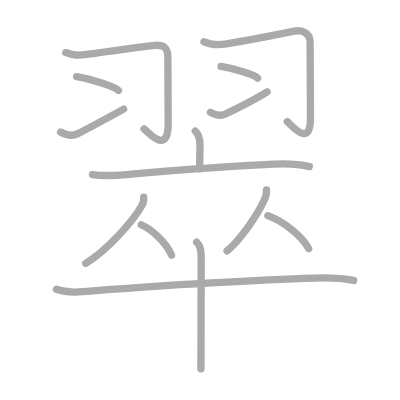
t = 0.00 s
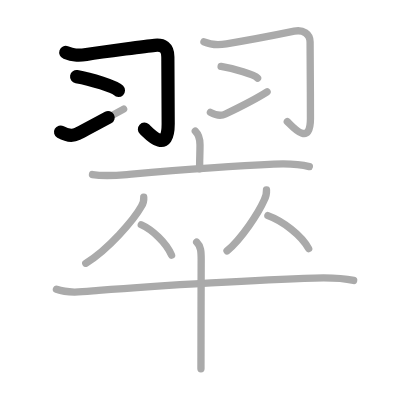
t = 2.75 s
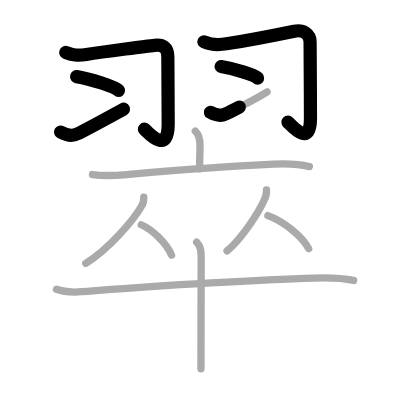
t = 5.50 s
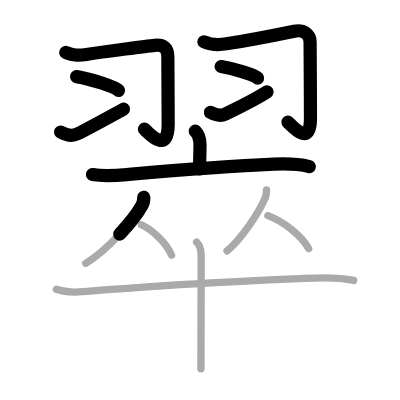
t = 8.50 s
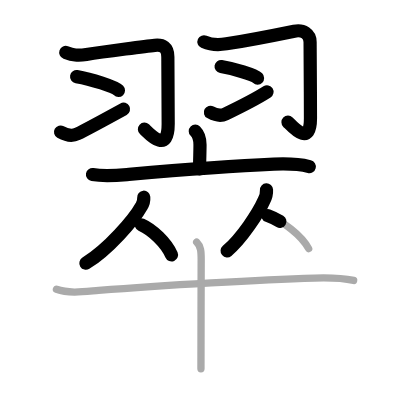
t = 11.25 s
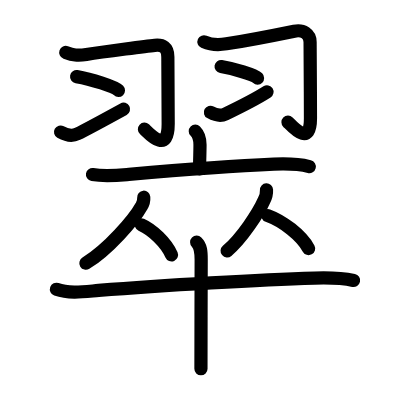
t = 14.00 s

The animated SVG that drew these frames (rendered in a browser with its animation timeline set to each time). Animation: 14 SMIL elements (animate=14); one cycle of 14.00 s.

<?xml version="1.0" standalone="no"?>
<!DOCTYPE svg PUBLIC "-//W3C//DTD SVG 1.1//EN"   "http://www.w3.org/Graphics/SVG/1.1/DTD/svg11.dtd">
<svg width="400px" height="400px"  version="1.1" xmlns="http://www.w3.org/2000/svg">
  <defs>
    <marker id="Triangle" viewBox="0 0 10 10" refX="0" refY="5" markerUnits="strokeWidth" markerWidth="3" style="stroke-opacity:0%;fill:#aaaaaa;" markerHeight="2" orient="auto">
      <path d="M 0 0 L 10 5 L 0 10 z" />
    </marker>
    
    <marker id="Arrow" viewBox="0 0 10 10" refX="5" refY="5" markerUnits="strokeWidth" markerWidth="1.8" style="stroke-opacity:0%;fill:#770000;" markerHeight="2" orient="auto">
      <path d="M 0 4 L 6 4 L 4 1 L 10 5 L 4 9 L 6 6 L 0 6 z" />
        <circle cx="5" cy="5" r="5" />
      </marker>
    
    <marker id="TriangleRed" viewBox="0 0 10 10" refX="0" refY="5" markerUnits="strokeWidth" markerWidth="3" style="stroke-opacity:0%;fill:#CC0000;" markerHeight="2" orient="auto">
      <path d="M 0 0 L 10 5 L 0 10 z" />
    </marker>
    
    <marker id="ArrowRed" viewBox="0 0 10 10" refX="5" refY="5" markerUnits="strokeWidth" markerWidth="1.8" style="stroke-opacity:0%;fill:#CC0000;" markerHeight="2" orient="auto">
      <path d="M 0 4 L 6 4 L 4 1 L 10 5 L 4 9 L 6 6 L 0 6 z" />
        <circle cx="5" cy="5" r="5" />
      </marker>
    
  </defs>
  
  <path style="fill:#ffffff; fill-opacity:100%; fill-rule:evenodd; stroke-width:0;" d="M 0 0 L 400px 0 L 400px 400px L 0 400px L 0 0" />

  <g transform="scale(3.6697247706422 3.6697247706422)">
<path style="fill:none; fill-opacity:0%; fill-rule:evenodd; stroke:#aaaaaa; stroke-opacity:100%; stroke-width: 1.5pt; stroke-linejoin:round; stroke-linecap:round;" d="M17.92 14.29c1.95 0.71 3.14 0.96 5.61 0.56c5.04-0.81 17.1-2.33 18.63-2.49c2.21-0.23 3.58 0.52 3.58 3.14c0 2.82 0.09 15 0.09 18.31c0 8.76-5.7 2.02-6.56 1.31"></path>
<path style="fill:none; fill-opacity:0%; fill-rule:evenodd; stroke:#aaaaaa; stroke-opacity:100%; stroke-width: 1.5pt; stroke-linejoin:round; stroke-linecap:round;" d="M20.88 20.88c4.03 0.67 10.4 2.74 11.4 3.77"></path>
<path style="fill:none; fill-opacity:0%; fill-rule:evenodd; stroke:#aaaaaa; stroke-opacity:100%; stroke-width: 1.5pt; stroke-linejoin:round; stroke-linecap:round;" d="M16.5 35.97c1.61 0.91 2.95 1.3 4.57 0.52c0.95-0.46 8.59-4.54 12.62-6.75"></path>
<path style="fill:none; fill-opacity:0%; fill-rule:evenodd; stroke:#aaaaaa; stroke-opacity:100%; stroke-width: 1.5pt; stroke-linejoin:round; stroke-linecap:round;" d="M55.58 11.39c1.92 0.86 3.64 0.96 6.11 0.56c5.04-0.81 16.98-3.14 18.49-3.45c2.43-0.5 4.32 0.75 4.32 2.95c0 2.43 0.1 13.43 0.1 20.87c0 8.27-5.45 1.52-6.31 0.81"></path>
<path style="fill:none; fill-opacity:0%; fill-rule:evenodd; stroke:#aaaaaa; stroke-opacity:100%; stroke-width: 1.5pt; stroke-linejoin:round; stroke-linecap:round;" d="M60.25 18.12c3.51 0.56 9.07 2.29 9.94 3.15"></path>
<path style="fill:none; fill-opacity:0%; fill-rule:evenodd; stroke:#aaaaaa; stroke-opacity:100%; stroke-width: 1.5pt; stroke-linejoin:round; stroke-linecap:round;" d="M57.34 30.61c1.45 0.81 2.65 1.16 4.1 0.46c0.85-0.41 8.44-4.18 11.34-6.04"></path>
<path style="fill:none; fill-opacity:0%; fill-rule:evenodd; stroke:#aaaaaa; stroke-opacity:100%; stroke-width: 1.5pt; stroke-linejoin:round; stroke-linecap:round;" d="M53.22 35.75c1.08 1.08 1.28 2.76 1.28 3.69c0 1.94-0.11 4.19-0.11 6.57"></path>
<path style="fill:none; fill-opacity:0%; fill-rule:evenodd; stroke:#aaaaaa; stroke-opacity:100%; stroke-width: 1.5pt; stroke-linejoin:round; stroke-linecap:round;" d="M25.2 47.56c3.42 0.57 6.45 0.26 9.92-0.04c10.59-0.92 28.45-2.32 39.5-2.79c2.74-0.12 6.12-0.22 9.67 0.66"></path>
<path style="fill:none; fill-opacity:0%; fill-rule:evenodd; stroke:#aaaaaa; stroke-opacity:100%; stroke-width: 1.5pt; stroke-linejoin:round; stroke-linecap:round;" d="M39.17 53.74c0.07 0.9-0.14 1.72-0.63 2.47c-2.03 3.66-9.06 11.81-15.17 15.53"></path>
<path style="fill:none; fill-opacity:0%; fill-rule:evenodd; stroke:#aaaaaa; stroke-opacity:100%; stroke-width: 1.5pt; stroke-linejoin:round; stroke-linecap:round;" d="M38.5 61.25c2.99 1.34 6.8 4.89 8.25 8.26"></path>
<path style="fill:none; fill-opacity:0%; fill-rule:evenodd; stroke:#aaaaaa; stroke-opacity:100%; stroke-width: 1.5pt; stroke-linejoin:round; stroke-linecap:round;" d="M72.62 51.74c0.05 0.97-0.15 1.89-0.62 2.76c-1.59 3.59-6.15 10.53-10.13 13.87"></path>
<path style="fill:none; fill-opacity:0%; fill-rule:evenodd; stroke:#aaaaaa; stroke-opacity:100%; stroke-width: 1.5pt; stroke-linejoin:round; stroke-linecap:round;" d="M73 58.75c4.02 1.46 9.15 5.33 11.11 9"></path>
<path style="fill:none; fill-opacity:0%; fill-rule:evenodd; stroke:#aaaaaa; stroke-opacity:100%; stroke-width: 1.5pt; stroke-linejoin:round; stroke-linecap:round;" d="M15.38 78.84c3.58 1.27 7.84 0.6 11.49 0.3c17.74-1.44 44.36-2.94 58.87-3.37c3.68-0.11 7.03-0.12 10.63 0.65"></path>
<path style="fill:none; fill-opacity:0%; fill-rule:evenodd; stroke:#aaaaaa; stroke-opacity:100%; stroke-width: 1.5pt; stroke-linejoin:round; stroke-linecap:round;" d="M53.59 66c1.15 1.14 1.23 2.5 1.23 4.73c0 0.91-0.04 14.14-0.05 23.02c-0.01 2.91-0.01 5.36-0.01 6.75"></path>

<path style="fill:none; fill-opacity:0%; fill-rule:evenodd; stroke:#000000; stroke-opacity:100%; stroke-width: 2.7pt; stroke-linejoin:round; stroke-linecap:round;" d="M17.92 14.29c1.95 0.71 3.14 0.96 5.61 0.56c5.04-0.81 17.1-2.33 18.63-2.49c2.21-0.23 3.58 0.52 3.58 3.14c0 2.82 0.09 15 0.09 18.31c0 8.76-5.7 2.02-6.56 1.31" pathLength="100" stroke-dashoffset="100" stroke-dasharray="100 105"><animate id="dashAnim1" attributeName="stroke-dashoffset" from="100" to="0" dur="1s" calcMode="linear" fill="freeze"/></path>
<path style="fill:none; fill-opacity:0%; fill-rule:evenodd; stroke:#000000; stroke-opacity:100%; stroke-width: 2.7pt; stroke-linejoin:round; stroke-linecap:round;" d="M20.88 20.88c4.03 0.67 10.4 2.74 11.4 3.77" pathLength="100" stroke-dashoffset="100" stroke-dasharray="100 105"><animate id="dashAnim2" attributeName="stroke-dashoffset" from="100" to="0" dur="1s" calcMode="linear" begin="dashAnim1.end" fill="freeze"/></path>
<path style="fill:none; fill-opacity:0%; fill-rule:evenodd; stroke:#000000; stroke-opacity:100%; stroke-width: 2.7pt; stroke-linejoin:round; stroke-linecap:round;" d="M16.5 35.97c1.61 0.91 2.95 1.3 4.57 0.52c0.95-0.46 8.59-4.54 12.62-6.75" pathLength="100" stroke-dashoffset="100" stroke-dasharray="100 105"><animate id="dashAnim3" attributeName="stroke-dashoffset" from="100" to="0" dur="1s" calcMode="linear" begin="dashAnim2.end" fill="freeze"/></path>
<path style="fill:none; fill-opacity:0%; fill-rule:evenodd; stroke:#000000; stroke-opacity:100%; stroke-width: 2.7pt; stroke-linejoin:round; stroke-linecap:round;" d="M55.58 11.39c1.92 0.86 3.64 0.96 6.11 0.56c5.04-0.81 16.98-3.14 18.49-3.45c2.43-0.5 4.32 0.75 4.32 2.95c0 2.43 0.1 13.43 0.1 20.87c0 8.27-5.45 1.52-6.31 0.81" pathLength="100" stroke-dashoffset="100" stroke-dasharray="100 105"><animate id="dashAnim4" attributeName="stroke-dashoffset" from="100" to="0" dur="1s" calcMode="linear" begin="dashAnim3.end" fill="freeze"/></path>
<path style="fill:none; fill-opacity:0%; fill-rule:evenodd; stroke:#000000; stroke-opacity:100%; stroke-width: 2.7pt; stroke-linejoin:round; stroke-linecap:round;" d="M60.25 18.12c3.51 0.56 9.07 2.29 9.94 3.15" pathLength="100" stroke-dashoffset="100" stroke-dasharray="100 105"><animate id="dashAnim5" attributeName="stroke-dashoffset" from="100" to="0" dur="1s" calcMode="linear" begin="dashAnim4.end" fill="freeze"/></path>
<path style="fill:none; fill-opacity:0%; fill-rule:evenodd; stroke:#000000; stroke-opacity:100%; stroke-width: 2.7pt; stroke-linejoin:round; stroke-linecap:round;" d="M57.34 30.61c1.45 0.81 2.65 1.16 4.1 0.46c0.85-0.41 8.44-4.18 11.34-6.04" pathLength="100" stroke-dashoffset="100" stroke-dasharray="100 105"><animate id="dashAnim6" attributeName="stroke-dashoffset" from="100" to="0" dur="1s" calcMode="linear" begin="dashAnim5.end" fill="freeze"/></path>
<path style="fill:none; fill-opacity:0%; fill-rule:evenodd; stroke:#000000; stroke-opacity:100%; stroke-width: 2.7pt; stroke-linejoin:round; stroke-linecap:round;" d="M53.22 35.75c1.08 1.08 1.28 2.76 1.28 3.69c0 1.94-0.11 4.19-0.11 6.57" pathLength="100" stroke-dashoffset="100" stroke-dasharray="100 105"><animate id="dashAnim7" attributeName="stroke-dashoffset" from="100" to="0" dur="1s" calcMode="linear" begin="dashAnim6.end" fill="freeze"/></path>
<path style="fill:none; fill-opacity:0%; fill-rule:evenodd; stroke:#000000; stroke-opacity:100%; stroke-width: 2.7pt; stroke-linejoin:round; stroke-linecap:round;" d="M25.2 47.56c3.42 0.57 6.45 0.26 9.92-0.04c10.59-0.92 28.45-2.32 39.5-2.79c2.74-0.12 6.12-0.22 9.67 0.66" pathLength="100" stroke-dashoffset="100" stroke-dasharray="100 105"><animate id="dashAnim8" attributeName="stroke-dashoffset" from="100" to="0" dur="1s" calcMode="linear" begin="dashAnim7.end" fill="freeze"/></path>
<path style="fill:none; fill-opacity:0%; fill-rule:evenodd; stroke:#000000; stroke-opacity:100%; stroke-width: 2.7pt; stroke-linejoin:round; stroke-linecap:round;" d="M39.17 53.74c0.07 0.9-0.14 1.72-0.63 2.47c-2.03 3.66-9.06 11.81-15.17 15.53" pathLength="100" stroke-dashoffset="100" stroke-dasharray="100 105"><animate id="dashAnim9" attributeName="stroke-dashoffset" from="100" to="0" dur="1s" calcMode="linear" begin="dashAnim8.end" fill="freeze"/></path>
<path style="fill:none; fill-opacity:0%; fill-rule:evenodd; stroke:#000000; stroke-opacity:100%; stroke-width: 2.7pt; stroke-linejoin:round; stroke-linecap:round;" d="M38.5 61.25c2.99 1.34 6.8 4.89 8.25 8.26" pathLength="100" stroke-dashoffset="100" stroke-dasharray="100 105"><animate id="dashAnim10" attributeName="stroke-dashoffset" from="100" to="0" dur="1s" calcMode="linear" begin="dashAnim9.end" fill="freeze"/></path>
<path style="fill:none; fill-opacity:0%; fill-rule:evenodd; stroke:#000000; stroke-opacity:100%; stroke-width: 2.7pt; stroke-linejoin:round; stroke-linecap:round;" d="M72.62 51.74c0.05 0.97-0.15 1.89-0.62 2.76c-1.59 3.59-6.15 10.53-10.13 13.87" pathLength="100" stroke-dashoffset="100" stroke-dasharray="100 105"><animate id="dashAnim11" attributeName="stroke-dashoffset" from="100" to="0" dur="1s" calcMode="linear" begin="dashAnim10.end" fill="freeze"/></path>
<path style="fill:none; fill-opacity:0%; fill-rule:evenodd; stroke:#000000; stroke-opacity:100%; stroke-width: 2.7pt; stroke-linejoin:round; stroke-linecap:round;" d="M73 58.75c4.02 1.46 9.15 5.33 11.11 9" pathLength="100" stroke-dashoffset="100" stroke-dasharray="100 105"><animate id="dashAnim12" attributeName="stroke-dashoffset" from="100" to="0" dur="1s" calcMode="linear" begin="dashAnim11.end" fill="freeze"/></path>
<path style="fill:none; fill-opacity:0%; fill-rule:evenodd; stroke:#000000; stroke-opacity:100%; stroke-width: 2.7pt; stroke-linejoin:round; stroke-linecap:round;" d="M15.38 78.84c3.58 1.27 7.84 0.6 11.49 0.3c17.74-1.44 44.36-2.94 58.87-3.37c3.68-0.11 7.03-0.12 10.63 0.65" pathLength="100" stroke-dashoffset="100" stroke-dasharray="100 105"><animate id="dashAnim13" attributeName="stroke-dashoffset" from="100" to="0" dur="1s" calcMode="linear" begin="dashAnim12.end" fill="freeze"/></path>
<path style="fill:none; fill-opacity:0%; fill-rule:evenodd; stroke:#000000; stroke-opacity:100%; stroke-width: 2.7pt; stroke-linejoin:round; stroke-linecap:round;" d="M53.59 66c1.15 1.14 1.23 2.5 1.23 4.73c0 0.91-0.04 14.14-0.05 23.02c-0.01 2.91-0.01 5.36-0.01 6.75" pathLength="100" stroke-dashoffset="100" stroke-dasharray="100 105"><animate id="dashAnim14" attributeName="stroke-dashoffset" from="100" to="0" dur="1s" calcMode="linear" begin="dashAnim13.end" fill="freeze"/></path>

</g>

</svg>  
          
